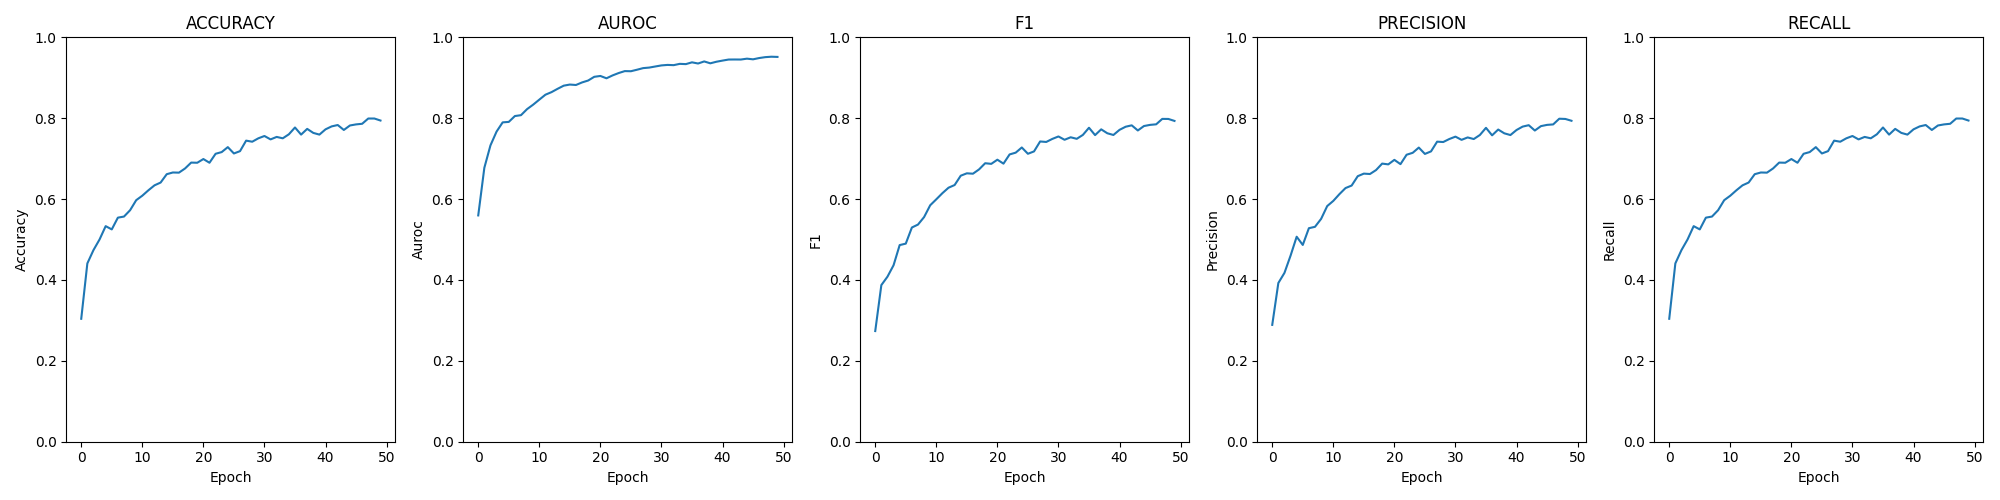

Values plotted in this chart, from the file beside it:
epoch; loss; time; accuracy; auroc; confusion; f1; precision; recall
0; 0.04312; 00:01:08; 0.304; 0.5596; [[333, 197, 59, 71], [268, 282, 38, 73],…; 0.2737; 0.289; 0.304
1; 0.04157; 00:01:09; 0.4409; 0.6774; [[477, 111, 24, 48], [320, 172, 35, 134]…; 0.3873; 0.3925; 0.4409
2; 0.03962; 00:01:10; 0.4738; 0.7328; [[515, 84, 20, 41], [308, 149, 43, 161],…; 0.4081; 0.4175; 0.4738
3; 0.03732; 00:01:09; 0.5002; 0.7669; [[538, 61, 12, 49], [309, 150, 49, 153],…; 0.4364; 0.4601; 0.5002
4; 0.03493; 00:01:12; 0.5331; 0.7897; [[542, 65, 17, 36], [277, 180, 70, 134],…; 0.4863; 0.5069; 0.5331
5; 0.03353; 00:01:11; 0.5251; 0.7909; [[532, 70, 32, 26], [245, 179, 131, 106]…; 0.4899; 0.4866; 0.5251
6; 0.03214; 00:01:11; 0.5541; 0.8053; [[530, 88, 22, 20], [236, 227, 114, 84],…; 0.5297; 0.528; 0.5541
7; 0.03134; 00:01:11; 0.5568; 0.8075; [[517, 96, 30, 17], [216, 229, 145, 71],…; 0.537; 0.5314; 0.5568
8; 0.03035; 00:01:11; 0.5725; 0.8225; [[517, 101, 26, 16], [198, 260, 139, 64]…; 0.5555; 0.551; 0.5725
9; 0.02929; 00:01:10; 0.5973; 0.8336; [[505, 117, 22, 16], [193, 283, 123, 62]…; 0.5847; 0.5827; 0.5973
10; 0.02829; 00:01:10; 0.6084; 0.8459; [[508, 115, 28, 9], [175, 306, 133, 47],…; 0.5995; 0.5956; 0.6084
11; 0.02729; 00:01:10; 0.6218; 0.8581; [[500, 132, 18, 10], [177, 319, 130, 35]…; 0.6147; 0.6122; 0.6218
12; 0.02664; 00:01:11; 0.634; 0.8645; [[501, 126, 22, 11], [161, 347, 113, 40]…; 0.6281; 0.6273; 0.634
13; 0.02589; 00:01:10; 0.6409; 0.8728; [[509, 120, 19, 12], [164, 343, 119, 35]…; 0.6348; 0.6334; 0.6409
14; 0.02518; 00:01:09; 0.6616; 0.8805; [[501, 127, 20, 12], [169, 355, 110, 27]…; 0.6578; 0.6566; 0.6616
15; 0.02487; 00:01:11; 0.6658; 0.8832; [[494, 139, 20, 7], [158, 365, 114, 24],…; 0.6637; 0.663; 0.6658
16; 0.02481; 00:01:10; 0.6654; 0.8821; [[509, 124, 19, 8], [154, 370, 119, 18],…; 0.6628; 0.662; 0.6654
17; 0.02429; 00:01:10; 0.6757; 0.8885; [[506, 122, 22, 10], [152, 360, 131, 18]…; 0.6734; 0.6718; 0.6757
18; 0.02366; 00:01:10; 0.6903; 0.8932; [[503, 131, 19, 7], [159, 374, 109, 19],…; 0.6887; 0.6878; 0.6903
19; 0.02268; 00:01:11; 0.6899; 0.9024; [[510, 129, 14, 7], [157, 374, 112, 18],…; 0.6871; 0.6858; 0.6899
20; 0.02254; 00:01:08; 0.699; 0.9045; [[509, 128, 17, 6], [147, 405, 93, 16], …; 0.6974; 0.697; 0.699
21; 0.02306; 00:01:09; 0.6899; 0.8987; [[506, 125, 17, 12], [147, 385, 113, 16]…; 0.6876; 0.6864; 0.6899
22; 0.02213; 00:01:10; 0.712; 0.9059; [[517, 122, 13, 8], [143, 398, 100, 20],…; 0.7104; 0.7097; 0.712
23; 0.02148; 00:01:12; 0.7163; 0.9117; [[519, 122, 11, 8], [148, 405, 91, 17], …; 0.7148; 0.7144; 0.7163
24; 0.02099; 00:01:08; 0.7285; 0.9165; [[519, 123, 12, 6], [135, 422, 86, 18], …; 0.7276; 0.7274; 0.7285
25; 0.02086; 00:01:10; 0.7128; 0.9162; [[513, 129, 11, 7], [140, 409, 100, 12],…; 0.7121; 0.7117; 0.7128
26; 0.02043; 00:01:09; 0.7186; 0.9199; [[513, 133, 5, 9], [142, 415, 87, 17], […; 0.7179; 0.718; 0.7186
27; 0.01993; 00:01:11; 0.7446; 0.9239; [[535, 105, 13, 7], [137, 433, 76, 15], …; 0.7425; 0.742; 0.7446
28; 0.01975; 00:01:10; 0.7419; 0.9252; [[531, 113, 12, 4], [130, 439, 79, 13], …; 0.7413; 0.7411; 0.7419
29; 0.01926; 00:01:09; 0.7503; 0.9279; [[529, 117, 12, 2], [129, 439, 77, 16], …; 0.7488; 0.7486; 0.7503
30; 0.01896; 00:01:10; 0.756; 0.9306; [[531, 117, 6, 6], [127, 439, 81, 14], […; 0.7549; 0.7544; 0.756
31; 0.01876; 00:01:10; 0.7476; 0.9318; [[529, 115, 8, 8], [134, 442, 71, 14], […; 0.7467; 0.7465; 0.7476
32; 0.01880; 00:01:10; 0.7537; 0.9312; [[538, 109, 5, 8], [130, 439, 79, 13], […; 0.7528; 0.7525; 0.7537
33; 0.01834; 00:01:11; 0.7503; 0.9344; [[539, 109, 5, 7], [138, 437, 75, 11], […; 0.749; 0.7485; 0.7503
34; 0.01847; 00:01:09; 0.7602; 0.9338; [[533, 115, 4, 8], [134, 445, 74, 8], [2…; 0.7587; 0.7585; 0.7602
35; 0.01792; 00:01:10; 0.7771; 0.9382; [[539, 106, 7, 8], [125, 465, 61, 10], […; 0.7764; 0.7762; 0.7771
36; 0.01813; 00:01:08; 0.7595; 0.9353; [[537, 113, 4, 6], [127, 443, 82, 9], [4…; 0.7582; 0.7577; 0.7595
37; 0.01744; 00:01:09; 0.7736; 0.9404; [[543, 107, 5, 5], [123, 455, 74, 9], [3…; 0.7725; 0.772; 0.7736
38; 0.01817; 00:01:11; 0.7637; 0.9358; [[543, 103, 7, 7], [124, 458, 66, 13], […; 0.7628; 0.7626; 0.7637
39; 0.01754; 00:01:12; 0.7595; 0.9396; [[528, 117, 8, 7], [132, 451, 68, 10], […; 0.7585; 0.7584; 0.7595
40; 0.01721; 00:01:09; 0.7725; 0.9425; [[548, 100, 4, 8], [130, 455, 65, 11], […; 0.7712; 0.7708; 0.7725
41; 0.01677; 00:01:11; 0.7797; 0.9451; [[546, 104, 4, 6], [114, 481, 60, 6], [4…; 0.7789; 0.7792; 0.7797
42; 0.01671; 00:01:10; 0.7832; 0.9452; [[542, 109, 5, 4], [115, 480, 60, 6], [1…; 0.7824; 0.7827; 0.7832
43; 0.01663; 00:01:09; 0.7709; 0.9451; [[542, 106, 6, 6], [131, 457, 61, 12], […; 0.7697; 0.7695; 0.7709
44; 0.01632; 00:01:10; 0.782; 0.9473; [[550, 99, 7, 4], [127, 465, 64, 5], [3,…; 0.7806; 0.7804; 0.782
45; 0.01650; 00:01:09; 0.7847; 0.9456; [[551, 98, 4, 7], [117, 474, 60, 10], [2…; 0.7835; 0.7835; 0.7847
46; 0.01598; 00:01:12; 0.7862; 0.9488; [[549, 98, 5, 8], [126, 463, 65, 7], [2,…; 0.7849; 0.7846; 0.7862
47; 0.01563; 00:01:11; 0.7992; 0.951; [[551, 101, 5, 3], [117, 485, 54, 5], [2…; 0.7983; 0.7987; 0.7992
48; 0.01552; 00:01:12; 0.7992; 0.952; [[557, 95, 3, 5], [113, 479, 61, 8], [2,…; 0.7982; 0.7982; 0.7992
49; 0.01554; 00:01:08; 0.7943; 0.9516; [[544, 111, 4, 1], [121, 478, 55, 7], [1…; 0.7933; 0.7937; 0.7943
